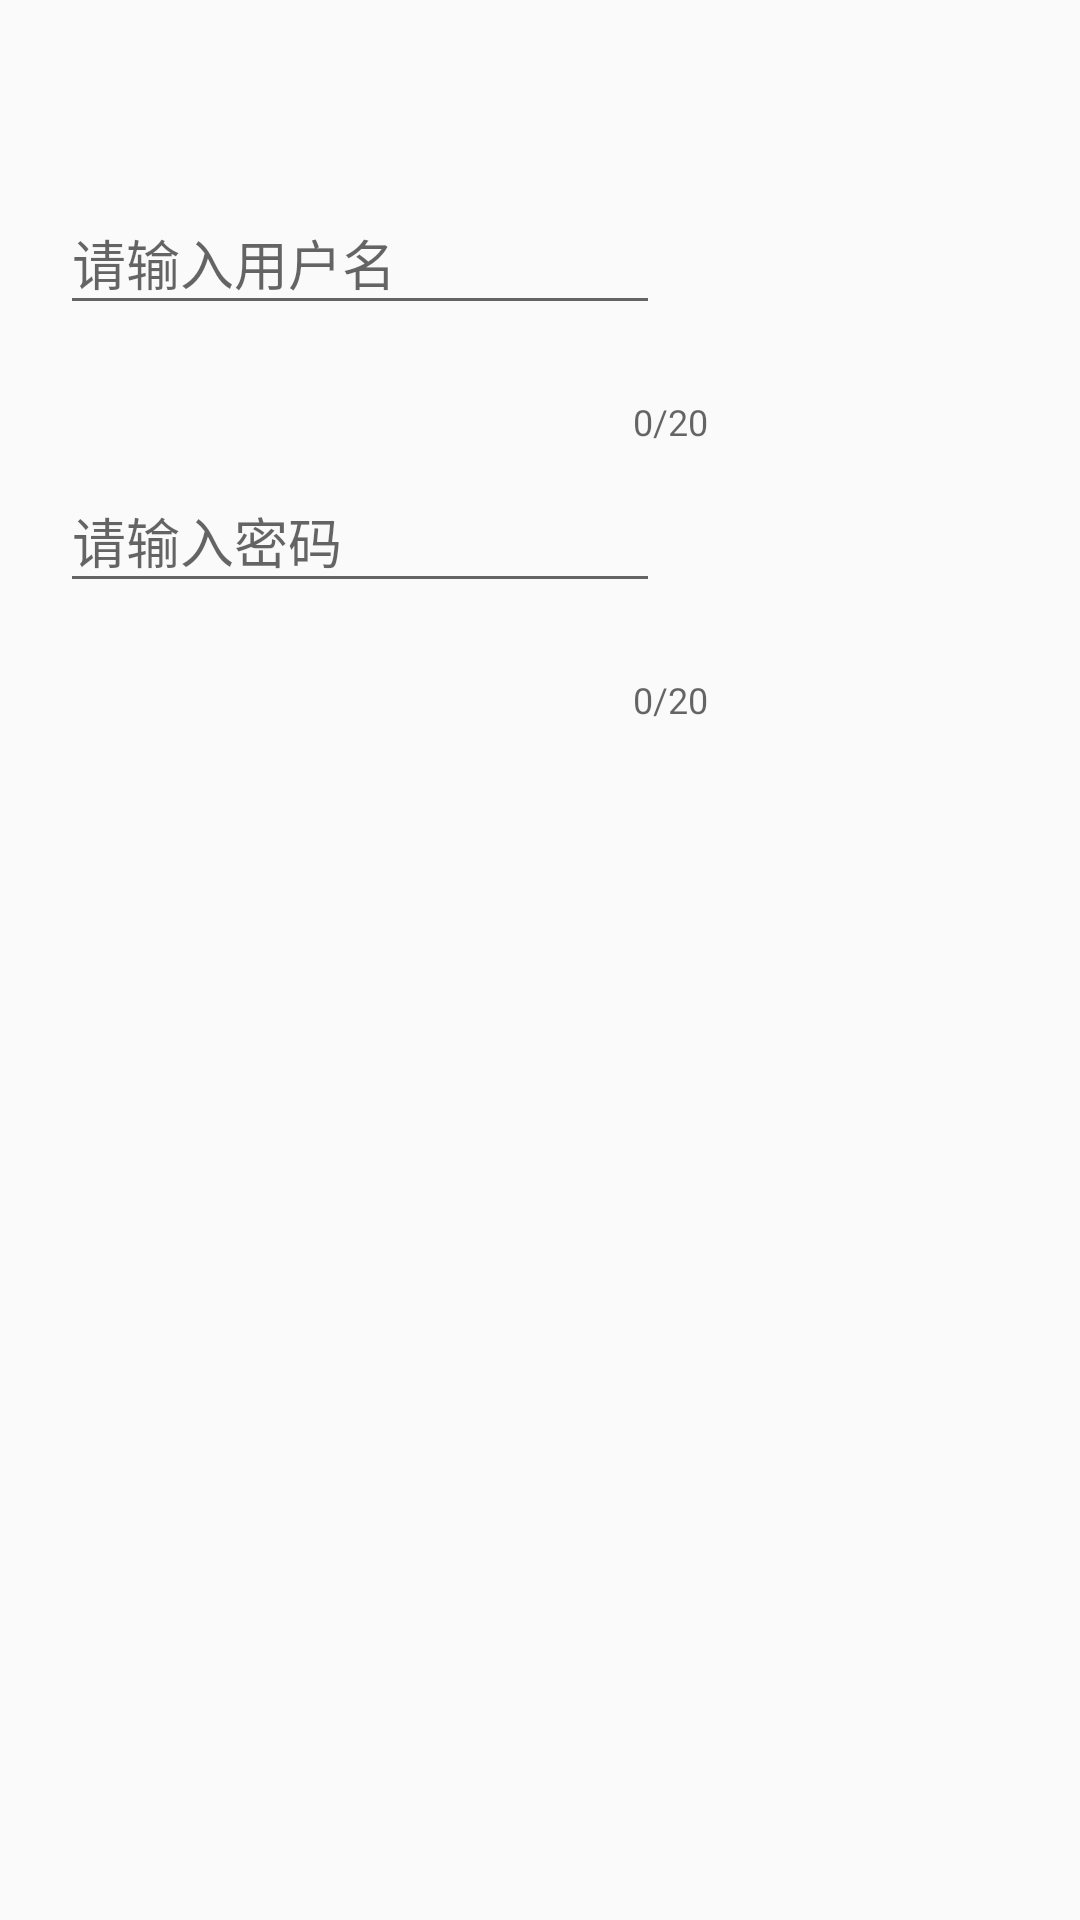

Produce the Android XML layout that renders to this screen, including the resource entries it uses.
<!-- AndroidManifest.xml: application theme AppTheme -->
<!-- res/layout/activity_til.xml -->
<?xml version="1.0" encoding="utf-8"?>
<LinearLayout xmlns:android="http://schemas.android.com/apk/res/android"
              xmlns:app="http://schemas.android.com/apk/res-auto"
              android:focusable="true"
              android:focusableInTouchMode="true"
              android:layout_width="match_parent"
              android:layout_height="match_parent"
              android:fitsSystemWindows="true"
              android:orientation="vertical">

    <android.support.v7.widget.Toolbar

        android:id="@+id/tool_bar"
        android:layout_width="match_parent"
        android:layout_height="wrap_content"
        />

    <android.support.design.widget.TextInputLayout
        android:id="@+id/til"
        app:counterEnabled="true"
        app:counterMaxLength="20"
        android:layout_width="wrap_content"
        android:layout_height="wrap_content">

        <EditText
            android:layout_width="200dp"
            android:layout_height="wrap_content"
            android:layout_margin="20dp"
            android:hint="请输入用户名"/>
    </android.support.design.widget.TextInputLayout>

    <android.support.design.widget.TextInputLayout
        android:id="@+id/til_pwd"
        app:hintAnimationEnabled="false"
        app:counterEnabled="true"
        app:counterMaxLength="20"
        android:layout_width="wrap_content"
        android:layout_height="wrap_content">

        <EditText
            android:layout_width="200dp"
            android:layout_height="wrap_content"
            android:layout_margin="20dp"
            android:hint="请输入密码"/>
    </android.support.design.widget.TextInputLayout>
</LinearLayout>
<!-- resources referenced by this layout -->
<resources>
  <style name="AppTheme" parent="Theme.AppCompat.Light.NoActionBar">
          
          <item name="colorPrimary">@color/colorPrimary</item>
          <item name="colorPrimaryDark">@color/colorPrimaryDark</item>
          <item name="colorAccent">@color/colorAccent</item>
          <item name="android:windowTranslucentStatus">true</item>
  
      </style>
  <!-- not gathered from this repository: default colours our renderer supplied (Android Studio template values) -->
  <color name="colorPrimary">#FF6200EE</color>
  <color name="colorPrimaryDark">#FF3700B3</color>
  <color name="colorAccent">#FF03DAC5</color>
</resources>
